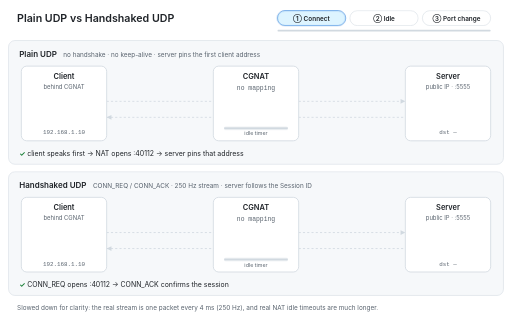
t = 0.00 s
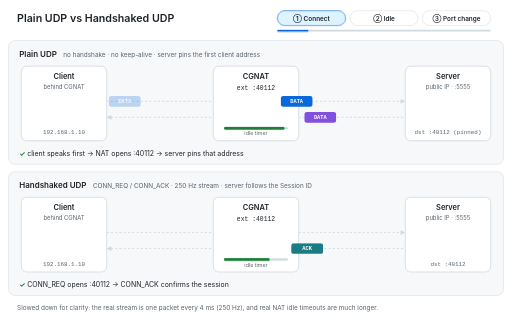
t = 1.76 s
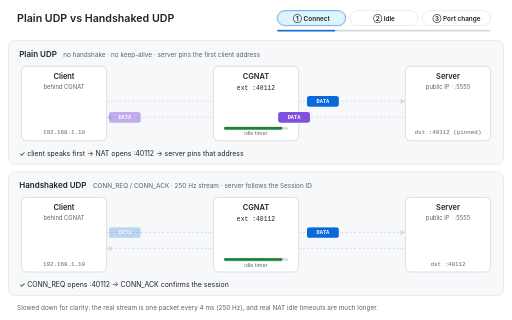
t = 3.26 s
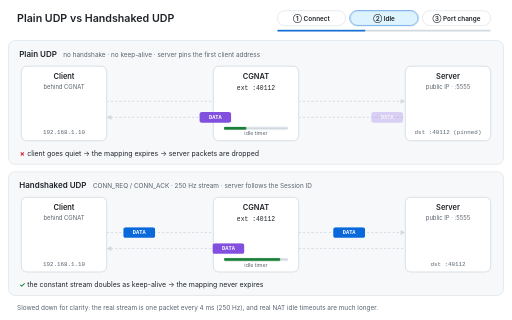
t = 4.96 s
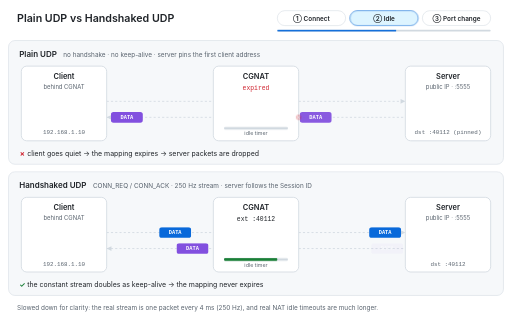
t = 6.69 s
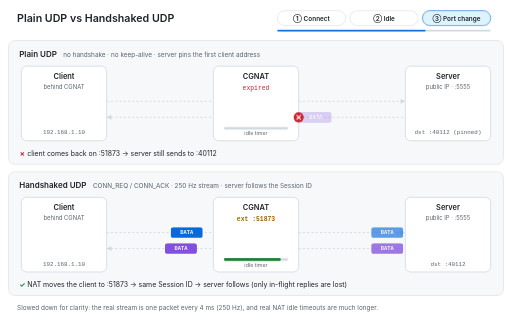
t = 8.34 s

The animated SVG that drew these frames (rendered in a browser with its animation timeline set to each time). Animation: 76 CSS @keyframes rules; frames cover the first 8.34 s, repeats indefinitely.

<svg xmlns="http://www.w3.org/2000/svg" viewBox="0 0 960 600" width="960" height="600" role="img" aria-labelledby="t d">
<title id="t">Plain UDP vs Handshaked UDP behind CGNAT</title>
<desc id="d">Plain UDP loses the client once the NAT mapping expires or the client's port changes. Handshaked UDP opens the mapping with CONN_REQ, keeps it alive with a constant stream, and follows the client to a new port by its Session ID.</desc>
<style>
svg{--bg:#ffffff;--panel:#f6f8fa;--box:#ffffff;--fg:#1f2328;--muted:#59636e;--line:#d1d9e0;
--up:#0969da;--down:#8250df;--ctl:#1b7c83;--ok:#1a7f37;--bad:#cf222e;--new:#9a6700;--hl:#ddf4ff;--pkt:#ffffff;
font-family:-apple-system,BlinkMacSystemFont,"Segoe UI","Noto Sans",Helvetica,Arial,sans-serif}
@media (prefers-color-scheme:dark){svg{--bg:#0d1117;--panel:#151b23;--box:#0d1117;--fg:#f0f6fc;--muted:#9198a1;
--line:#3d444d;--up:#4493f8;--down:#ab7df8;--ctl:#39c5cf;--ok:#3fb950;--bad:#f85149;--new:#d29922;--hl:#0c2d6b;--pkt:#0d1117}}
.bg{fill:var(--bg)}.panel{fill:var(--panel);stroke:var(--line)}
.box{fill:var(--box);stroke:var(--line);stroke-width:1.5}
.h1{font-size:20px;font-weight:600;fill:var(--fg)}
.lt{font-size:15px;font-weight:600;fill:var(--fg)}.ls{font-size:12px;fill:var(--muted)}
.bt{font-size:14px;font-weight:600;fill:var(--fg);text-anchor:middle}
.bs,.tiny,.foot-l{font-size:11px;fill:var(--muted);text-anchor:middle}.tiny{font-size:10px}
.mono{font-family:ui-monospace,SFMono-Regular,"SF Mono",Menlo,Consolas,monospace}
.map{font-size:12px;fill:var(--fg);text-anchor:middle}
.muted{fill:var(--muted)}.ok{fill:var(--ok)}.bad{fill:var(--bad)}.new{fill:var(--new);font-weight:600}
.rail{stroke:var(--line);stroke-width:1.5;stroke-dasharray:4 4}.arrow{fill:var(--line)}
.pk.up rect{fill:var(--up)}.pk.down rect{fill:var(--down)}.pk.ctl rect{fill:var(--ctl)}
.pk text{font:600 10px ui-monospace,SFMono-Regular,Menlo,Consolas,monospace;fill:var(--pkt);text-anchor:middle}
.xmark{fill:var(--bad)}.xline{stroke:#fff;stroke-width:2;stroke-linecap:round}
.track{fill:var(--line)}.fill{fill:var(--ok)}.prog{fill:var(--up)}
.st{font-size:13px;fill:var(--fg)}.st tspan{font-weight:700}
.pill{fill:none;stroke:var(--line)}.pill-on{fill:var(--hl);stroke:var(--up)}
.pill-t{font-size:12px;font-weight:600;fill:var(--fg);text-anchor:middle}
.foot{font-size:12px;fill:var(--muted)}
@keyframes w1{0.000%{opacity:1}33.333%{opacity:1}34.000%{opacity:0}100.000%{opacity:0}}.w1{animation:w1 12s linear infinite}@keyframes w2{0.000%{opacity:0}32.667%{opacity:0}33.333%{opacity:1}66.667%{opacity:1}67.333%{opacity:0}100.000%{opacity:0}}.w2{animation:w2 12s linear infinite}@keyframes w3{0.000%{opacity:0}66.000%{opacity:0}66.667%{opacity:1}100.000%{opacity:1}}.w3{animation:w3 12s linear infinite}@keyframes g4{0.000%{transform:scaleX(0)}100.000%{transform:scaleX(1)}}.g4{animation:g4 12s linear infinite}@keyframes w5{0.000%{opacity:1}7.500%{opacity:1}8.167%{opacity:0}100.000%{opacity:0}}.w5{animation:w5 12s linear infinite}@keyframes w6{0.000%{opacity:0}6.833%{opacity:0}7.500%{opacity:1}50.000%{opacity:1}50.667%{opacity:0}100.000%{opacity:0}}.w6{animation:w6 12s linear infinite}@keyframes w7{0.000%{opacity:0}49.333%{opacity:0}50.000%{opacity:1}74.167%{opacity:1}74.833%{opacity:0}100.000%{opacity:0}}.w7{animation:w7 12s linear infinite}@keyframes w8{0.000%{opacity:0}73.500%{opacity:0}74.167%{opacity:1}100.000%{opacity:1}}.w8{animation:w8 12s linear infinite}@keyframes b9{0.000%{transform:scaleX(0.000)}7.333%{transform:scaleX(0.000)}7.500%{transform:scaleX(1.000)}13.167%{transform:scaleX(0.773)}13.333%{transform:scaleX(1.000)}19.000%{transform:scaleX(0.773)}19.167%{transform:scaleX(1.000)}24.833%{transform:scaleX(0.773)}25.000%{transform:scaleX(1.000)}50.000%{transform:scaleX(0.000)}74.000%{transform:scaleX(0.000)}74.167%{transform:scaleX(1.000)}79.833%{transform:scaleX(0.773)}80.000%{transform:scaleX(1.000)}85.667%{transform:scaleX(0.773)}85.833%{transform:scaleX(1.000)}91.500%{transform:scaleX(0.773)}91.667%{transform:scaleX(1.000)}100.000%{transform:scaleX(0.667)}}.b9{animation:b9 12s linear infinite}@keyframes w10{0.000%{opacity:1}11.667%{opacity:1}12.333%{opacity:0}100.000%{opacity:0}}.w10{animation:w10 12s linear infinite}@keyframes w11{0.000%{opacity:0}11.000%{opacity:0}11.667%{opacity:1}100.000%{opacity:1}}.w11{animation:w11 12s linear infinite}@keyframes w12{0.000%{opacity:1}33.333%{opacity:1}34.000%{opacity:0}100.000%{opacity:0}}.w12{animation:w12 12s linear infinite}@keyframes w13{0.000%{opacity:0}32.667%{opacity:0}33.333%{opacity:1}66.667%{opacity:1}67.333%{opacity:0}100.000%{opacity:0}}.w13{animation:w13 12s linear infinite}@keyframes w14{0.000%{opacity:0}66.000%{opacity:0}66.667%{opacity:1}100.000%{opacity:1}}.w14{animation:w14 12s linear infinite}@keyframes p15{0.000%{opacity:0;transform:translate(234.0px,190px)}2.833%{opacity:0;transform:translate(234.0px,190px)}3.333%{opacity:1;transform:translate(234.0px,190px)}11.667%{opacity:1;transform:translate(726.0px,190px)}12.500%{opacity:0;transform:translate(726.0px,190px)}100.000%{opacity:0;transform:translate(726.0px,190px)}}.p15{animation:p15 12s linear infinite}@keyframes p16{0.000%{opacity:0;transform:translate(234.0px,190px)}8.667%{opacity:0;transform:translate(234.0px,190px)}9.167%{opacity:1;transform:translate(234.0px,190px)}17.500%{opacity:1;transform:translate(726.0px,190px)}18.333%{opacity:0;transform:translate(726.0px,190px)}100.000%{opacity:0;transform:translate(726.0px,190px)}}.p16{animation:p16 12s linear infinite}@keyframes p17{0.000%{opacity:0;transform:translate(234.0px,190px)}14.500%{opacity:0;transform:translate(234.0px,190px)}15.000%{opacity:1;transform:translate(234.0px,190px)}23.333%{opacity:1;transform:translate(726.0px,190px)}24.167%{opacity:0;transform:translate(726.0px,190px)}100.000%{opacity:0;transform:translate(726.0px,190px)}}.p17{animation:p17 12s linear infinite}@keyframes p18{0.000%{opacity:0;transform:translate(234.0px,190px)}20.333%{opacity:0;transform:translate(234.0px,190px)}20.833%{opacity:1;transform:translate(234.0px,190px)}29.167%{opacity:1;transform:translate(726.0px,190px)}30.000%{opacity:0;transform:translate(726.0px,190px)}100.000%{opacity:0;transform:translate(726.0px,190px)}}.p18{animation:p18 12s linear infinite}@keyframes p19{0.000%{opacity:0;transform:translate(234.0px,190px)}69.500%{opacity:0;transform:translate(234.0px,190px)}70.000%{opacity:1;transform:translate(234.0px,190px)}78.333%{opacity:1;transform:translate(726.0px,190px)}79.167%{opacity:0;transform:translate(726.0px,190px)}100.000%{opacity:0;transform:translate(726.0px,190px)}}.p19{animation:p19 12s linear infinite}@keyframes p20{0.000%{opacity:0;transform:translate(234.0px,190px)}75.333%{opacity:0;transform:translate(234.0px,190px)}75.833%{opacity:1;transform:translate(234.0px,190px)}84.167%{opacity:1;transform:translate(726.0px,190px)}85.000%{opacity:0;transform:translate(726.0px,190px)}100.000%{opacity:0;transform:translate(726.0px,190px)}}.p20{animation:p20 12s linear infinite}@keyframes p21{0.000%{opacity:0;transform:translate(234.0px,190px)}81.167%{opacity:0;transform:translate(234.0px,190px)}81.667%{opacity:1;transform:translate(234.0px,190px)}90.000%{opacity:1;transform:translate(726.0px,190px)}90.833%{opacity:0;transform:translate(726.0px,190px)}100.000%{opacity:0;transform:translate(726.0px,190px)}}.p21{animation:p21 12s linear infinite}@keyframes p22{0.000%{opacity:0;transform:translate(234.0px,190px)}87.000%{opacity:0;transform:translate(234.0px,190px)}87.500%{opacity:1;transform:translate(234.0px,190px)}95.833%{opacity:1;transform:translate(726.0px,190px)}96.667%{opacity:0;transform:translate(726.0px,190px)}100.000%{opacity:0;transform:translate(726.0px,190px)}}.p22{animation:p22 12s linear infinite}@keyframes p23{0.000%{opacity:0;transform:translate(726.0px,220px)}12.000%{opacity:0;transform:translate(726.0px,220px)}12.500%{opacity:1;transform:translate(726.0px,220px)}20.833%{opacity:1;transform:translate(234.0px,220px)}21.667%{opacity:0;transform:translate(234.0px,220px)}100.000%{opacity:0;transform:translate(234.0px,220px)}}.p23{animation:p23 12s linear infinite}@keyframes p24{0.000%{opacity:0;transform:translate(726.0px,220px)}17.833%{opacity:0;transform:translate(726.0px,220px)}18.333%{opacity:1;transform:translate(726.0px,220px)}26.667%{opacity:1;transform:translate(234.0px,220px)}27.500%{opacity:0;transform:translate(234.0px,220px)}100.000%{opacity:0;transform:translate(234.0px,220px)}}.p24{animation:p24 12s linear infinite}@keyframes p25{0.000%{opacity:0;transform:translate(726.0px,220px)}23.667%{opacity:0;transform:translate(726.0px,220px)}24.167%{opacity:1;transform:translate(726.0px,220px)}32.500%{opacity:1;transform:translate(234.0px,220px)}33.333%{opacity:0;transform:translate(234.0px,220px)}100.000%{opacity:0;transform:translate(234.0px,220px)}}.p25{animation:p25 12s linear infinite}@keyframes p26{0.000%{opacity:0;transform:translate(726.0px,220px)}29.500%{opacity:0;transform:translate(726.0px,220px)}30.000%{opacity:1;transform:translate(726.0px,220px)}38.333%{opacity:1;transform:translate(234.0px,220px)}39.167%{opacity:0;transform:translate(234.0px,220px)}100.000%{opacity:0;transform:translate(234.0px,220px)}}.p26{animation:p26 12s linear infinite}@keyframes p27{0.000%{opacity:0;transform:translate(726.0px,220px)}35.333%{opacity:0;transform:translate(726.0px,220px)}35.833%{opacity:1;transform:translate(726.0px,220px)}44.167%{opacity:1;transform:translate(234.0px,220px)}45.000%{opacity:0;transform:translate(234.0px,220px)}100.000%{opacity:0;transform:translate(234.0px,220px)}}.p27{animation:p27 12s linear infinite}@keyframes p28{0.000%{opacity:0;transform:translate(726.0px,220px)}41.167%{opacity:0;transform:translate(726.0px,220px)}41.667%{opacity:1;transform:translate(726.0px,220px)}50.000%{opacity:1;transform:translate(234.0px,220px)}50.833%{opacity:0;transform:translate(234.0px,220px)}100.000%{opacity:0;transform:translate(234.0px,220px)}}.p28{animation:p28 12s linear infinite}@keyframes p29{0.000%{opacity:0;transform:translate(726.0px,220px)}47.000%{opacity:0;transform:translate(726.0px,220px)}47.500%{opacity:1;transform:translate(726.0px,220px)}55.833%{opacity:1;transform:translate(234.0px,220px)}56.667%{opacity:0;transform:translate(234.0px,220px)}100.000%{opacity:0;transform:translate(234.0px,220px)}}.p29{animation:p29 12s linear infinite}@keyframes p30{0.000%{opacity:0;transform:translate(726.0px,220px)}52.833%{opacity:0;transform:translate(726.0px,220px)}53.333%{opacity:1;transform:translate(726.0px,220px)}55.603%{opacity:1;transform:translate(592.0px,220px)}58.520%{opacity:0;transform:translate(592.0px,220px)}100.000%{opacity:0;transform:translate(592.0px,220px)}}.p30{animation:p30 12s linear infinite}@keyframes x31{0.000%{opacity:0;transform:scale(.3)}55.437%{opacity:0;transform:scale(.3)}56.603%{opacity:1;transform:scale(1.3)}57.687%{opacity:1;transform:scale(1)}63.937%{opacity:1;transform:scale(1)}66.437%{opacity:0;transform:scale(1)}100.000%{opacity:0;transform:scale(1)}}.x31{animation:x31 12s linear infinite}@keyframes p32{0.000%{opacity:0;transform:translate(726.0px,220px)}58.667%{opacity:0;transform:translate(726.0px,220px)}59.167%{opacity:1;transform:translate(726.0px,220px)}61.437%{opacity:1;transform:translate(592.0px,220px)}64.353%{opacity:0;transform:translate(592.0px,220px)}100.000%{opacity:0;transform:translate(592.0px,220px)}}.p32{animation:p32 12s linear infinite}@keyframes x33{0.000%{opacity:0;transform:scale(.3)}61.270%{opacity:0;transform:scale(.3)}62.437%{opacity:1;transform:scale(1.3)}63.520%{opacity:1;transform:scale(1)}69.770%{opacity:1;transform:scale(1)}72.270%{opacity:0;transform:scale(1)}100.000%{opacity:0;transform:scale(1)}}.x33{animation:x33 12s linear infinite}@keyframes p34{0.000%{opacity:0;transform:translate(726.0px,220px)}64.500%{opacity:0;transform:translate(726.0px,220px)}65.000%{opacity:1;transform:translate(726.0px,220px)}67.270%{opacity:1;transform:translate(592.0px,220px)}70.187%{opacity:0;transform:translate(592.0px,220px)}100.000%{opacity:0;transform:translate(592.0px,220px)}}.p34{animation:p34 12s linear infinite}@keyframes x35{0.000%{opacity:0;transform:scale(.3)}67.103%{opacity:0;transform:scale(.3)}68.270%{opacity:1;transform:scale(1.3)}69.353%{opacity:1;transform:scale(1)}75.603%{opacity:1;transform:scale(1)}78.103%{opacity:0;transform:scale(1)}100.000%{opacity:0;transform:scale(1)}}.x35{animation:x35 12s linear infinite}@keyframes p36{0.000%{opacity:0;transform:translate(726.0px,220px)}70.333%{opacity:0;transform:translate(726.0px,220px)}70.833%{opacity:1;transform:translate(726.0px,220px)}73.103%{opacity:1;transform:translate(592.0px,220px)}76.020%{opacity:0;transform:translate(592.0px,220px)}100.000%{opacity:0;transform:translate(592.0px,220px)}}.p36{animation:p36 12s linear infinite}@keyframes x37{0.000%{opacity:0;transform:scale(.3)}72.937%{opacity:0;transform:scale(.3)}74.103%{opacity:1;transform:scale(1.3)}75.187%{opacity:1;transform:scale(1)}81.437%{opacity:1;transform:scale(1)}83.937%{opacity:0;transform:scale(1)}100.000%{opacity:0;transform:scale(1)}}.x37{animation:x37 12s linear infinite}@keyframes p38{0.000%{opacity:0;transform:translate(726.0px,220px)}76.167%{opacity:0;transform:translate(726.0px,220px)}76.667%{opacity:1;transform:translate(726.0px,220px)}78.937%{opacity:1;transform:translate(592.0px,220px)}81.853%{opacity:0;transform:translate(592.0px,220px)}100.000%{opacity:0;transform:translate(592.0px,220px)}}.p38{animation:p38 12s linear infinite}@keyframes x39{0.000%{opacity:0;transform:scale(.3)}78.770%{opacity:0;transform:scale(.3)}79.937%{opacity:1;transform:scale(1.3)}81.020%{opacity:1;transform:scale(1)}87.270%{opacity:1;transform:scale(1)}89.770%{opacity:0;transform:scale(1)}100.000%{opacity:0;transform:scale(1)}}.x39{animation:x39 12s linear infinite}@keyframes p40{0.000%{opacity:0;transform:translate(726.0px,220px)}82.000%{opacity:0;transform:translate(726.0px,220px)}82.500%{opacity:1;transform:translate(726.0px,220px)}84.770%{opacity:1;transform:translate(592.0px,220px)}87.687%{opacity:0;transform:translate(592.0px,220px)}100.000%{opacity:0;transform:translate(592.0px,220px)}}.p40{animation:p40 12s linear infinite}@keyframes x41{0.000%{opacity:0;transform:scale(.3)}84.603%{opacity:0;transform:scale(.3)}85.770%{opacity:1;transform:scale(1.3)}86.853%{opacity:1;transform:scale(1)}93.103%{opacity:1;transform:scale(1)}95.603%{opacity:0;transform:scale(1)}100.000%{opacity:0;transform:scale(1)}}.x41{animation:x41 12s linear infinite}@keyframes p42{0.000%{opacity:0;transform:translate(726.0px,220px)}87.833%{opacity:0;transform:translate(726.0px,220px)}88.333%{opacity:1;transform:translate(726.0px,220px)}90.603%{opacity:1;transform:translate(592.0px,220px)}93.520%{opacity:0;transform:translate(592.0px,220px)}100.000%{opacity:0;transform:translate(592.0px,220px)}}.p42{animation:p42 12s linear infinite}@keyframes x43{0.000%{opacity:0;transform:scale(.3)}90.437%{opacity:0;transform:scale(.3)}91.603%{opacity:1;transform:scale(1.3)}92.687%{opacity:1;transform:scale(1)}98.937%{opacity:1;transform:scale(1)}100.000%{opacity:0;transform:scale(1)}}.x43{animation:x43 12s linear infinite}@keyframes w44{0.000%{opacity:1}7.500%{opacity:1}8.167%{opacity:0}100.000%{opacity:0}}.w44{animation:w44 12s linear infinite}@keyframes w45{0.000%{opacity:0}6.833%{opacity:0}7.500%{opacity:1}66.667%{opacity:1}67.333%{opacity:0}100.000%{opacity:0}}.w45{animation:w45 12s linear infinite}@keyframes w46{0.000%{opacity:0}66.000%{opacity:0}66.667%{opacity:1}100.000%{opacity:1}}.w46{animation:w46 12s linear infinite}@keyframes b47{0.000%{transform:scaleX(0.000)}7.333%{transform:scaleX(0.000)}7.500%{transform:scaleX(1.000)}24.833%{transform:scaleX(0.307)}25.000%{transform:scaleX(1.000)}31.500%{transform:scaleX(0.740)}31.667%{transform:scaleX(1.000)}38.167%{transform:scaleX(0.740)}38.333%{transform:scaleX(1.000)}44.833%{transform:scaleX(0.740)}45.000%{transform:scaleX(1.000)}51.500%{transform:scaleX(0.740)}51.667%{transform:scaleX(1.000)}58.167%{transform:scaleX(0.740)}58.333%{transform:scaleX(1.000)}64.833%{transform:scaleX(0.740)}65.000%{transform:scaleX(1.000)}66.500%{transform:scaleX(0.940)}66.667%{transform:scaleX(1.000)}71.500%{transform:scaleX(0.807)}71.667%{transform:scaleX(1.000)}78.167%{transform:scaleX(0.740)}78.333%{transform:scaleX(1.000)}84.833%{transform:scaleX(0.740)}85.000%{transform:scaleX(1.000)}100.000%{transform:scaleX(0.400)}}.b47{animation:b47 12s linear infinite}@keyframes w48{0.000%{opacity:1}11.667%{opacity:1}12.333%{opacity:0}100.000%{opacity:0}}.w48{animation:w48 12s linear infinite}@keyframes w49{0.000%{opacity:0}11.000%{opacity:0}11.667%{opacity:1}75.833%{opacity:1}76.500%{opacity:0}100.000%{opacity:0}}.w49{animation:w49 12s linear infinite}@keyframes w50{0.000%{opacity:0}75.167%{opacity:0}75.833%{opacity:1}100.000%{opacity:1}}.w50{animation:w50 12s linear infinite}@keyframes w51{0.000%{opacity:1}33.333%{opacity:1}34.000%{opacity:0}100.000%{opacity:0}}.w51{animation:w51 12s linear infinite}@keyframes w52{0.000%{opacity:0}32.667%{opacity:0}33.333%{opacity:1}66.667%{opacity:1}67.333%{opacity:0}100.000%{opacity:0}}.w52{animation:w52 12s linear infinite}@keyframes w53{0.000%{opacity:0}66.000%{opacity:0}66.667%{opacity:1}100.000%{opacity:1}}.w53{animation:w53 12s linear infinite}@keyframes p54{0.000%{opacity:0;transform:translate(234.0px,436px)}2.833%{opacity:0;transform:translate(234.0px,436px)}3.333%{opacity:1;transform:translate(234.0px,436px)}11.667%{opacity:1;transform:translate(726.0px,436px)}12.500%{opacity:0;transform:translate(726.0px,436px)}100.000%{opacity:0;transform:translate(726.0px,436px)}}.p54{animation:p54 12s linear infinite}@keyframes p55{0.000%{opacity:0;transform:translate(234.0px,436px)}20.333%{opacity:0;transform:translate(234.0px,436px)}20.833%{opacity:1;transform:translate(234.0px,436px)}29.167%{opacity:1;transform:translate(726.0px,436px)}30.000%{opacity:0;transform:translate(726.0px,436px)}100.000%{opacity:0;transform:translate(726.0px,436px)}}.p55{animation:p55 12s linear infinite}@keyframes p56{0.000%{opacity:0;transform:translate(234.0px,436px)}27.000%{opacity:0;transform:translate(234.0px,436px)}27.500%{opacity:1;transform:translate(234.0px,436px)}35.833%{opacity:1;transform:translate(726.0px,436px)}36.667%{opacity:0;transform:translate(726.0px,436px)}100.000%{opacity:0;transform:translate(726.0px,436px)}}.p56{animation:p56 12s linear infinite}@keyframes p57{0.000%{opacity:0;transform:translate(234.0px,436px)}33.667%{opacity:0;transform:translate(234.0px,436px)}34.167%{opacity:1;transform:translate(234.0px,436px)}42.500%{opacity:1;transform:translate(726.0px,436px)}43.333%{opacity:0;transform:translate(726.0px,436px)}100.000%{opacity:0;transform:translate(726.0px,436px)}}.p57{animation:p57 12s linear infinite}@keyframes p58{0.000%{opacity:0;transform:translate(234.0px,436px)}40.333%{opacity:0;transform:translate(234.0px,436px)}40.833%{opacity:1;transform:translate(234.0px,436px)}49.167%{opacity:1;transform:translate(726.0px,436px)}50.000%{opacity:0;transform:translate(726.0px,436px)}100.000%{opacity:0;transform:translate(726.0px,436px)}}.p58{animation:p58 12s linear infinite}@keyframes p59{0.000%{opacity:0;transform:translate(234.0px,436px)}47.000%{opacity:0;transform:translate(234.0px,436px)}47.500%{opacity:1;transform:translate(234.0px,436px)}55.833%{opacity:1;transform:translate(726.0px,436px)}56.667%{opacity:0;transform:translate(726.0px,436px)}100.000%{opacity:0;transform:translate(726.0px,436px)}}.p59{animation:p59 12s linear infinite}@keyframes p60{0.000%{opacity:0;transform:translate(234.0px,436px)}53.667%{opacity:0;transform:translate(234.0px,436px)}54.167%{opacity:1;transform:translate(234.0px,436px)}62.500%{opacity:1;transform:translate(726.0px,436px)}63.333%{opacity:0;transform:translate(726.0px,436px)}100.000%{opacity:0;transform:translate(726.0px,436px)}}.p60{animation:p60 12s linear infinite}@keyframes p61{0.000%{opacity:0;transform:translate(234.0px,436px)}60.333%{opacity:0;transform:translate(234.0px,436px)}60.833%{opacity:1;transform:translate(234.0px,436px)}69.167%{opacity:1;transform:translate(726.0px,436px)}70.000%{opacity:0;transform:translate(726.0px,436px)}100.000%{opacity:0;transform:translate(726.0px,436px)}}.p61{animation:p61 12s linear infinite}@keyframes p62{0.000%{opacity:0;transform:translate(234.0px,436px)}67.000%{opacity:0;transform:translate(234.0px,436px)}67.500%{opacity:1;transform:translate(234.0px,436px)}75.833%{opacity:1;transform:translate(726.0px,436px)}76.667%{opacity:0;transform:translate(726.0px,436px)}100.000%{opacity:0;transform:translate(726.0px,436px)}}.p62{animation:p62 12s linear infinite}@keyframes p63{0.000%{opacity:0;transform:translate(234.0px,436px)}73.667%{opacity:0;transform:translate(234.0px,436px)}74.167%{opacity:1;transform:translate(234.0px,436px)}82.500%{opacity:1;transform:translate(726.0px,436px)}83.333%{opacity:0;transform:translate(726.0px,436px)}100.000%{opacity:0;transform:translate(726.0px,436px)}}.p63{animation:p63 12s linear infinite}@keyframes p64{0.000%{opacity:0;transform:translate(234.0px,436px)}80.333%{opacity:0;transform:translate(234.0px,436px)}80.833%{opacity:1;transform:translate(234.0px,436px)}89.167%{opacity:1;transform:translate(726.0px,436px)}90.000%{opacity:0;transform:translate(726.0px,436px)}100.000%{opacity:0;transform:translate(726.0px,436px)}}.p64{animation:p64 12s linear infinite}@keyframes p65{0.000%{opacity:0;transform:translate(726.0px,466px)}11.583%{opacity:0;transform:translate(726.0px,466px)}12.083%{opacity:1;transform:translate(726.0px,466px)}20.417%{opacity:1;transform:translate(234.0px,466px)}21.250%{opacity:0;transform:translate(234.0px,466px)}100.000%{opacity:0;transform:translate(234.0px,466px)}}.p65{animation:p65 12s linear infinite}@keyframes p66{0.000%{opacity:0;transform:translate(726.0px,466px)}29.083%{opacity:0;transform:translate(726.0px,466px)}29.583%{opacity:1;transform:translate(726.0px,466px)}37.917%{opacity:1;transform:translate(234.0px,466px)}38.750%{opacity:0;transform:translate(234.0px,466px)}100.000%{opacity:0;transform:translate(234.0px,466px)}}.p66{animation:p66 12s linear infinite}@keyframes p67{0.000%{opacity:0;transform:translate(726.0px,466px)}35.750%{opacity:0;transform:translate(726.0px,466px)}36.250%{opacity:1;transform:translate(726.0px,466px)}44.583%{opacity:1;transform:translate(234.0px,466px)}45.417%{opacity:0;transform:translate(234.0px,466px)}100.000%{opacity:0;transform:translate(234.0px,466px)}}.p67{animation:p67 12s linear infinite}@keyframes p68{0.000%{opacity:0;transform:translate(726.0px,466px)}42.417%{opacity:0;transform:translate(726.0px,466px)}42.917%{opacity:1;transform:translate(726.0px,466px)}51.250%{opacity:1;transform:translate(234.0px,466px)}52.083%{opacity:0;transform:translate(234.0px,466px)}100.000%{opacity:0;transform:translate(234.0px,466px)}}.p68{animation:p68 12s linear infinite}@keyframes p69{0.000%{opacity:0;transform:translate(726.0px,466px)}49.083%{opacity:0;transform:translate(726.0px,466px)}49.583%{opacity:1;transform:translate(726.0px,466px)}57.917%{opacity:1;transform:translate(234.0px,466px)}58.750%{opacity:0;transform:translate(234.0px,466px)}100.000%{opacity:0;transform:translate(234.0px,466px)}}.p69{animation:p69 12s linear infinite}@keyframes p70{0.000%{opacity:0;transform:translate(726.0px,466px)}55.750%{opacity:0;transform:translate(726.0px,466px)}56.250%{opacity:1;transform:translate(726.0px,466px)}64.583%{opacity:1;transform:translate(234.0px,466px)}65.417%{opacity:0;transform:translate(234.0px,466px)}100.000%{opacity:0;transform:translate(234.0px,466px)}}.p70{animation:p70 12s linear infinite}@keyframes p71{0.000%{opacity:0;transform:translate(726.0px,466px)}62.417%{opacity:0;transform:translate(726.0px,466px)}62.917%{opacity:1;transform:translate(726.0px,466px)}71.250%{opacity:1;transform:translate(234.0px,466px)}72.083%{opacity:0;transform:translate(234.0px,466px)}100.000%{opacity:0;transform:translate(234.0px,466px)}}.p71{animation:p71 12s linear infinite}@keyframes p72{0.000%{opacity:0;transform:translate(726.0px,466px)}69.083%{opacity:0;transform:translate(726.0px,466px)}69.583%{opacity:1;transform:translate(726.0px,466px)}71.853%{opacity:1;transform:translate(592.0px,466px)}74.770%{opacity:0;transform:translate(592.0px,466px)}100.000%{opacity:0;transform:translate(592.0px,466px)}}.p72{animation:p72 12s linear infinite}@keyframes x73{0.000%{opacity:0;transform:scale(.3)}71.687%{opacity:0;transform:scale(.3)}72.853%{opacity:1;transform:scale(1.3)}73.937%{opacity:1;transform:scale(1)}80.187%{opacity:1;transform:scale(1)}82.687%{opacity:0;transform:scale(1)}100.000%{opacity:0;transform:scale(1)}}.x73{animation:x73 12s linear infinite}@keyframes p74{0.000%{opacity:0;transform:translate(726.0px,466px)}75.750%{opacity:0;transform:translate(726.0px,466px)}76.250%{opacity:1;transform:translate(726.0px,466px)}84.583%{opacity:1;transform:translate(234.0px,466px)}85.417%{opacity:0;transform:translate(234.0px,466px)}100.000%{opacity:0;transform:translate(234.0px,466px)}}.p74{animation:p74 12s linear infinite}@keyframes p75{0.000%{opacity:0;transform:translate(726.0px,466px)}82.417%{opacity:0;transform:translate(726.0px,466px)}82.917%{opacity:1;transform:translate(726.0px,466px)}91.250%{opacity:1;transform:translate(234.0px,466px)}92.083%{opacity:0;transform:translate(234.0px,466px)}100.000%{opacity:0;transform:translate(234.0px,466px)}}.p75{animation:p75 12s linear infinite}@keyframes p76{0.000%{opacity:0;transform:translate(726.0px,466px)}89.083%{opacity:0;transform:translate(726.0px,466px)}89.583%{opacity:1;transform:translate(726.0px,466px)}97.917%{opacity:1;transform:translate(234.0px,466px)}98.750%{opacity:0;transform:translate(234.0px,466px)}100.000%{opacity:0;transform:translate(234.0px,466px)}}.p76{animation:p76 12s linear infinite}</style>
<rect class="bg" width="960" height="600" rx="14"/>
<text class="h1" x="32" y="42">Plain UDP vs Handshaked UDP</text>
<rect class="pill" x="520" y="20" width="128" height="28" rx="14"/>
<rect class="pill-on w1" x="520" y="20" width="128" height="28" rx="14"/>
<text class="pill-t" x="584" y="38.5">① Connect</text>
<rect class="pill" x="656" y="20" width="128" height="28" rx="14"/>
<rect class="pill-on w2" x="656" y="20" width="128" height="28" rx="14"/>
<text class="pill-t" x="720" y="38.5">② Idle</text>
<rect class="pill" x="792" y="20" width="128" height="28" rx="14"/>
<rect class="pill-on w3" x="792" y="20" width="128" height="28" rx="14"/>
<text class="pill-t" x="856" y="38.5">③ Port change</text>
<rect class="track" x="520" y="56" width="400" height="3" rx="1.5"/>
<g transform="translate(520,56)"><rect class="prog g4" width="400" height="3" rx="1.5"/></g>
<rect class="panel" x="16" y="76" width="928" height="232" rx="12"/>
<text x="36" y="106"><tspan class="lt">Plain UDP</tspan><tspan class="ls" dx="12">no handshake · no keep-alive · server pins the first client address</tspan></text>
<line class="rail" x1="200" y1="190" x2="760" y2="190"/>
<line class="rail" x1="200" y1="220" x2="760" y2="220"/>
<path class="arrow" d="M751,185.5L760,190L751,194.5z"/>
<path class="arrow" d="M209,215.5L200,220L209,224.5z"/>
<rect class="box" x="40" y="124" width="160" height="140" rx="10"/>
<text class="bt" x="120" y="148">Client</text>
<text class="bs" x="120" y="166">behind CGNAT</text>
<rect class="box" x="400" y="124" width="160" height="140" rx="10"/>
<text class="bt" x="480" y="148">CGNAT</text>
<rect class="box" x="760" y="124" width="160" height="140" rx="10"/>
<text class="bt" x="840" y="148">Server</text>
<text class="bs" x="840" y="166">public IP · :5555</text>
<text class="mono foot-l" x="120" y="252">192.168.1.10</text>
<text class="mono map muted w5" x="480" y="168">no mapping</text>
<text class="mono map  w6" x="480" y="168">ext :40112</text>
<text class="mono map bad w7" x="480" y="168">expired</text>
<text class="mono map new w8" x="480" y="168">ext :51873</text>
<rect class="track" x="420" y="238" width="120" height="5" rx="2.5"/>
<g transform="translate(420,238)"><rect class="fill b9" width="120" height="5" rx="2.5"/></g>
<text class="tiny" x="480.0" y="254">idle timer</text>
<text class="mono foot-l  w10" x="840" y="252">dst —</text>
<text class="mono foot-l  w11" x="840" y="252">dst :40112 (pinned)</text>
<text class="st w12" x="36" y="292"><tspan class="ok">✓</tspan> client speaks first → NAT opens :40112 → server pins that address</text>
<text class="st w13" x="36" y="292"><tspan class="bad">✗</tspan> client goes quiet → the mapping expires → server packets are dropped</text>
<text class="st w14" x="36" y="292"><tspan class="bad">✗</tspan> client comes back on :51873 → server still sends to :40112</text>
<g class="pk up p15"><rect x="-30" y="-10" width="60" height="20" rx="5"/><text y="3.5">DATA</text></g>
<g class="pk up p16"><rect x="-30" y="-10" width="60" height="20" rx="5"/><text y="3.5">DATA</text></g>
<g class="pk up p17"><rect x="-30" y="-10" width="60" height="20" rx="5"/><text y="3.5">DATA</text></g>
<g class="pk up p18"><rect x="-30" y="-10" width="60" height="20" rx="5"/><text y="3.5">DATA</text></g>
<g class="pk up p19"><rect x="-30" y="-10" width="60" height="20" rx="5"/><text y="3.5">DATA</text></g>
<g class="pk up p20"><rect x="-30" y="-10" width="60" height="20" rx="5"/><text y="3.5">DATA</text></g>
<g class="pk up p21"><rect x="-30" y="-10" width="60" height="20" rx="5"/><text y="3.5">DATA</text></g>
<g class="pk up p22"><rect x="-30" y="-10" width="60" height="20" rx="5"/><text y="3.5">DATA</text></g>
<g class="pk down p23"><rect x="-30" y="-10" width="60" height="20" rx="5"/><text y="3.5">DATA</text></g>
<g class="pk down p24"><rect x="-30" y="-10" width="60" height="20" rx="5"/><text y="3.5">DATA</text></g>
<g class="pk down p25"><rect x="-30" y="-10" width="60" height="20" rx="5"/><text y="3.5">DATA</text></g>
<g class="pk down p26"><rect x="-30" y="-10" width="60" height="20" rx="5"/><text y="3.5">DATA</text></g>
<g class="pk down p27"><rect x="-30" y="-10" width="60" height="20" rx="5"/><text y="3.5">DATA</text></g>
<g class="pk down p28"><rect x="-30" y="-10" width="60" height="20" rx="5"/><text y="3.5">DATA</text></g>
<g class="pk down p29"><rect x="-30" y="-10" width="60" height="20" rx="5"/><text y="3.5">DATA</text></g>
<g class="pk down p30"><rect x="-30" y="-10" width="60" height="20" rx="5"/><text y="3.5">DATA</text></g>
<g transform="translate(560,220)"><g class="x31"><circle r="9" class="xmark"/><path class="xline" d="M-3.5,-3.5L3.5,3.5M3.5,-3.5L-3.5,3.5"/></g></g>
<g class="pk down p32"><rect x="-30" y="-10" width="60" height="20" rx="5"/><text y="3.5">DATA</text></g>
<g transform="translate(560,220)"><g class="x33"><circle r="9" class="xmark"/><path class="xline" d="M-3.5,-3.5L3.5,3.5M3.5,-3.5L-3.5,3.5"/></g></g>
<g class="pk down p34"><rect x="-30" y="-10" width="60" height="20" rx="5"/><text y="3.5">DATA</text></g>
<g transform="translate(560,220)"><g class="x35"><circle r="9" class="xmark"/><path class="xline" d="M-3.5,-3.5L3.5,3.5M3.5,-3.5L-3.5,3.5"/></g></g>
<g class="pk down p36"><rect x="-30" y="-10" width="60" height="20" rx="5"/><text y="3.5">DATA</text></g>
<g transform="translate(560,220)"><g class="x37"><circle r="9" class="xmark"/><path class="xline" d="M-3.5,-3.5L3.5,3.5M3.5,-3.5L-3.5,3.5"/></g></g>
<g class="pk down p38"><rect x="-30" y="-10" width="60" height="20" rx="5"/><text y="3.5">DATA</text></g>
<g transform="translate(560,220)"><g class="x39"><circle r="9" class="xmark"/><path class="xline" d="M-3.5,-3.5L3.5,3.5M3.5,-3.5L-3.5,3.5"/></g></g>
<g class="pk down p40"><rect x="-30" y="-10" width="60" height="20" rx="5"/><text y="3.5">DATA</text></g>
<g transform="translate(560,220)"><g class="x41"><circle r="9" class="xmark"/><path class="xline" d="M-3.5,-3.5L3.5,3.5M3.5,-3.5L-3.5,3.5"/></g></g>
<g class="pk down p42"><rect x="-30" y="-10" width="60" height="20" rx="5"/><text y="3.5">DATA</text></g>
<g transform="translate(560,220)"><g class="x43"><circle r="9" class="xmark"/><path class="xline" d="M-3.5,-3.5L3.5,3.5M3.5,-3.5L-3.5,3.5"/></g></g>
<rect class="panel" x="16" y="322" width="928" height="232" rx="12"/>
<text x="36" y="352"><tspan class="lt">Handshaked UDP</tspan><tspan class="ls" dx="12">CONN_REQ / CONN_ACK · 250 Hz stream · server follows the Session ID</tspan></text>
<line class="rail" x1="200" y1="436" x2="760" y2="436"/>
<line class="rail" x1="200" y1="466" x2="760" y2="466"/>
<path class="arrow" d="M751,431.5L760,436L751,440.5z"/>
<path class="arrow" d="M209,461.5L200,466L209,470.5z"/>
<rect class="box" x="40" y="370" width="160" height="140" rx="10"/>
<text class="bt" x="120" y="394">Client</text>
<text class="bs" x="120" y="412">behind CGNAT</text>
<rect class="box" x="400" y="370" width="160" height="140" rx="10"/>
<text class="bt" x="480" y="394">CGNAT</text>
<rect class="box" x="760" y="370" width="160" height="140" rx="10"/>
<text class="bt" x="840" y="394">Server</text>
<text class="bs" x="840" y="412">public IP · :5555</text>
<text class="mono foot-l" x="120" y="498">192.168.1.10</text>
<text class="mono map muted w44" x="480" y="414">no mapping</text>
<text class="mono map  w45" x="480" y="414">ext :40112</text>
<text class="mono map new w46" x="480" y="414">ext :51873</text>
<rect class="track" x="420" y="484" width="120" height="5" rx="2.5"/>
<g transform="translate(420,484)"><rect class="fill b47" width="120" height="5" rx="2.5"/></g>
<text class="tiny" x="480.0" y="500">idle timer</text>
<text class="mono foot-l  w48" x="840" y="498">dst —</text>
<text class="mono foot-l  w49" x="840" y="498">dst :40112</text>
<text class="mono foot-l new w50" x="840" y="498">dst :51873</text>
<text class="st w51" x="36" y="538"><tspan class="ok">✓</tspan> CONN_REQ opens :40112 → CONN_ACK confirms the session</text>
<text class="st w52" x="36" y="538"><tspan class="ok">✓</tspan> the constant stream doubles as keep-alive → the mapping never expires</text>
<text class="st w53" x="36" y="538"><tspan class="ok">✓</tspan> NAT moves the client to :51873 → same Session ID → server follows (only in-flight replies are lost)</text>
<g class="pk ctl p54"><rect x="-30" y="-10" width="60" height="20" rx="5"/><text y="3.5">REQ</text></g>
<g class="pk up p55"><rect x="-30" y="-10" width="60" height="20" rx="5"/><text y="3.5">DATA</text></g>
<g class="pk up p56"><rect x="-30" y="-10" width="60" height="20" rx="5"/><text y="3.5">DATA</text></g>
<g class="pk up p57"><rect x="-30" y="-10" width="60" height="20" rx="5"/><text y="3.5">DATA</text></g>
<g class="pk up p58"><rect x="-30" y="-10" width="60" height="20" rx="5"/><text y="3.5">DATA</text></g>
<g class="pk up p59"><rect x="-30" y="-10" width="60" height="20" rx="5"/><text y="3.5">DATA</text></g>
<g class="pk up p60"><rect x="-30" y="-10" width="60" height="20" rx="5"/><text y="3.5">DATA</text></g>
<g class="pk up p61"><rect x="-30" y="-10" width="60" height="20" rx="5"/><text y="3.5">DATA</text></g>
<g class="pk up p62"><rect x="-30" y="-10" width="60" height="20" rx="5"/><text y="3.5">DATA</text></g>
<g class="pk up p63"><rect x="-30" y="-10" width="60" height="20" rx="5"/><text y="3.5">DATA</text></g>
<g class="pk up p64"><rect x="-30" y="-10" width="60" height="20" rx="5"/><text y="3.5">DATA</text></g>
<g class="pk ctl p65"><rect x="-30" y="-10" width="60" height="20" rx="5"/><text y="3.5">ACK</text></g>
<g class="pk down p66"><rect x="-30" y="-10" width="60" height="20" rx="5"/><text y="3.5">DATA</text></g>
<g class="pk down p67"><rect x="-30" y="-10" width="60" height="20" rx="5"/><text y="3.5">DATA</text></g>
<g class="pk down p68"><rect x="-30" y="-10" width="60" height="20" rx="5"/><text y="3.5">DATA</text></g>
<g class="pk down p69"><rect x="-30" y="-10" width="60" height="20" rx="5"/><text y="3.5">DATA</text></g>
<g class="pk down p70"><rect x="-30" y="-10" width="60" height="20" rx="5"/><text y="3.5">DATA</text></g>
<g class="pk down p71"><rect x="-30" y="-10" width="60" height="20" rx="5"/><text y="3.5">DATA</text></g>
<g class="pk down p72"><rect x="-30" y="-10" width="60" height="20" rx="5"/><text y="3.5">DATA</text></g>
<g transform="translate(560,466)"><g class="x73"><circle r="9" class="xmark"/><path class="xline" d="M-3.5,-3.5L3.5,3.5M3.5,-3.5L-3.5,3.5"/></g></g>
<g class="pk down p74"><rect x="-30" y="-10" width="60" height="20" rx="5"/><text y="3.5">DATA</text></g>
<g class="pk down p75"><rect x="-30" y="-10" width="60" height="20" rx="5"/><text y="3.5">DATA</text></g>
<g class="pk down p76"><rect x="-30" y="-10" width="60" height="20" rx="5"/><text y="3.5">DATA</text></g>
<text class="foot" x="32" y="582">Slowed down for clarity: the real stream is one packet every 4 ms (250 Hz), and real NAT idle timeouts are much longer.</text>
</svg>
